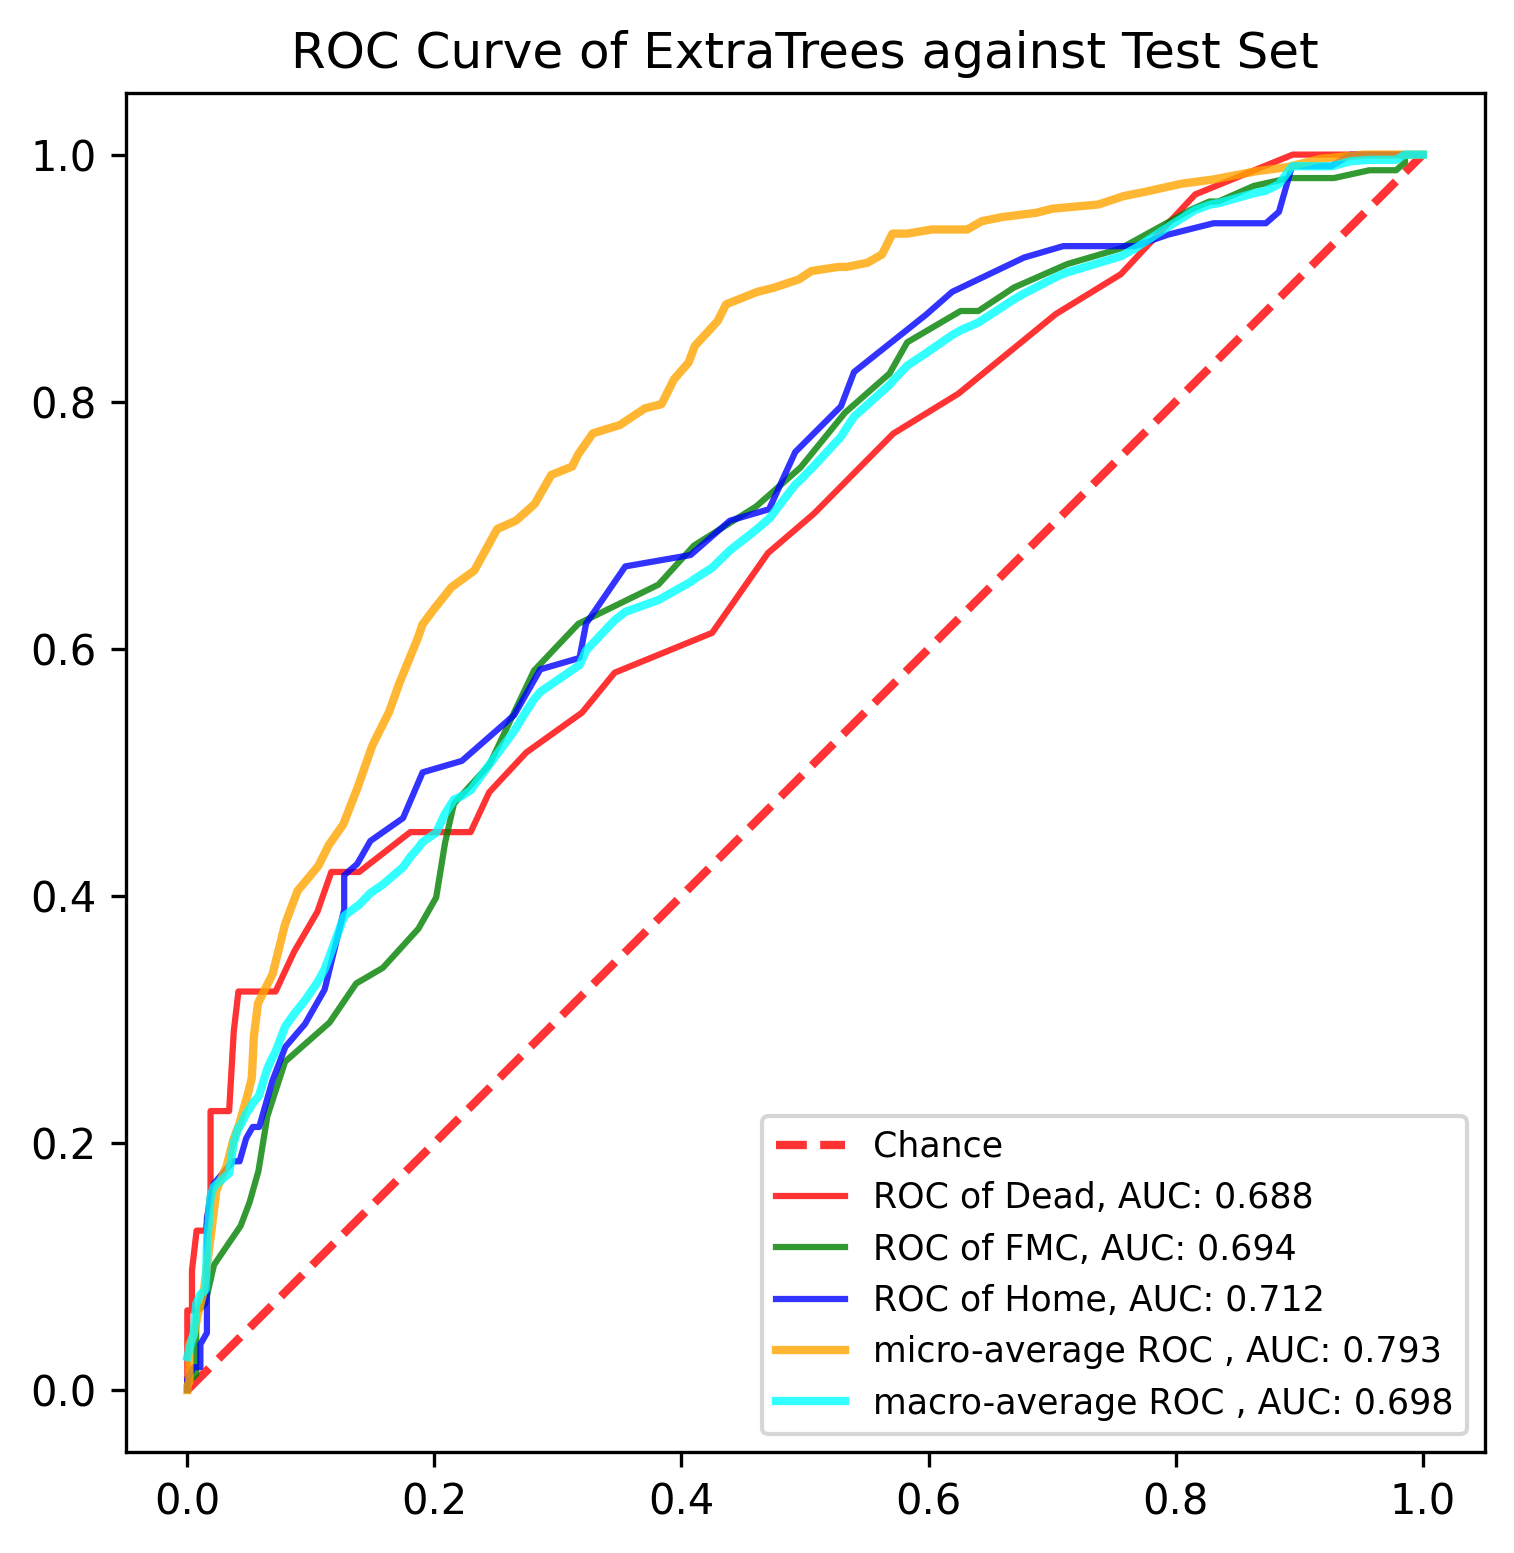

The table this chart was drawn from, first rows:
, y_true, y_proba_0, y_proba_1, y_proba_2, fpr_0, fpr_1, fpr_2, tpr_0, tpr_1, tpr_2, threshold_0, threshold_1, threshold_2, fpr_micro, tpr_micro, fpr_macro, tpr_macro
0, 1, 0.02, 0.63, 0.35, 0.0, 0.0, 0.0, 0.0, 0.0, 0.0, 1.49, 1.8, 1.73, 0.0, 0.0, 0.0, 0.0267
1, 0, 0.49, 0.47, 0.04, 0.0, 0.0, 0.0, 0.03226, 0.006329, 0.009259, 0.49, 0.8, 0.73, 0.0, 0.003367, 0.003759, 0.04075
2, 0, 0.17, 0.44, 0.39, 0.0, 0.007194, 0.005291, 0.06452, 0.01266, 0.01852, 0.42, 0.78, 0.71, 0.001684, 0.006734, 0.005291, 0.04647
3, 0, 0.24, 0.64, 0.12, 0.003759, 0.007194, 0.01058, 0.06452, 0.02532, 0.01852, 0.41, 0.77, 0.7, 0.001684, 0.01347, 0.007194, 0.06935
4, 0, 0.25, 0.64, 0.11, 0.003759, 0.007194, 0.01058, 0.09677, 0.03797, 0.03704, 0.39, 0.73, 0.68, 0.001684, 0.01684, 0.007519, 0.07038
5, 1, 0.1, 0.61, 0.29, 0.007519, 0.007194, 0.01587, 0.129, 0.06329, 0.0463, 0.35, 0.72, 0.66, 0.001684, 0.02357, 0.01058, 0.07745
6, 1, 0.07, 0.53, 0.4, 0.01504, 0.01439, 0.01587, 0.129, 0.06962, 0.07407, 0.34, 0.71, 0.63, 0.001684, 0.03704, 0.01439, 0.08078
7, 1, 0.19, 0.54, 0.27, 0.0188, 0.02158, 0.01587, 0.1613, 0.1013, 0.1111, 0.32, 0.7, 0.61, 0.005051, 0.04377, 0.01504, 0.08211
8, 1, 0.16, 0.5, 0.34, 0.0188, 0.04317, 0.01587, 0.2258, 0.1329, 0.1389, 0.28, 0.69, 0.59, 0.008418, 0.06061, 0.01587, 0.1171
9, 1, 0.03, 0.49, 0.48, 0.03383, 0.05036, 0.02116, 0.2258, 0.1519, 0.1667, 0.26, 0.68, 0.58, 0.01347, 0.08081, 0.0188, 0.1564
10, 1, 0.05, 0.38, 0.57, 0.03759, 0.05755, 0.03704, 0.2903, 0.1772, 0.1852, 0.25, 0.67, 0.57, 0.01684, 0.1077, 0.02116, 0.164
11, 1, 0.03, 0.64, 0.33, 0.04135, 0.06475, 0.04233, 0.3226, 0.2215, 0.1852, 0.24, 0.66, 0.56, 0.02357, 0.1616, 0.02158, 0.1647
12, 1, 0.07, 0.72, 0.21, 0.06391, 0.07914, 0.04762, 0.3226, 0.2658, 0.2037, 0.23, 0.65, 0.55, 0.03199, 0.1818, 0.03383, 0.1755
13, 1, 0.1, 0.42, 0.48, 0.07143, 0.1151, 0.05291, 0.3226, 0.2975, 0.213, 0.22, 0.64, 0.54, 0.03704, 0.202, 0.03704, 0.1966
14, 1, 0.09, 0.66, 0.25, 0.08647, 0.1367, 0.0582, 0.3548, 0.3291, 0.213, 0.21, 0.63, 0.53, 0.04209, 0.2155, 0.03759, 0.2001
15, 1, 0.21, 0.72, 0.07, 0.1053, 0.1583, 0.06878, 0.3871, 0.3418, 0.25, 0.2, 0.62, 0.51, 0.04882, 0.2391, 0.04135, 0.2127
16, 2, 0.05, 0.55, 0.4, 0.1165, 0.1871, 0.07937, 0.4194, 0.3734, 0.2778, 0.19, 0.61, 0.5, 0.05219, 0.2525, 0.04233, 0.2131
17, 0, 0.03, 0.5, 0.47, 0.1391, 0.2014, 0.09524, 0.4194, 0.3987, 0.2963, 0.18, 0.6, 0.49, 0.05387, 0.2862, 0.04317, 0.2145
18, 2, 0.07, 0.64, 0.29, 0.1805, 0.2086, 0.1111, 0.4516, 0.443, 0.3241, 0.17, 0.59, 0.48, 0.05724, 0.3131, 0.04762, 0.2236
19, 1, 0.17, 0.5, 0.33, 0.2068, 0.2158, 0.127, 0.4516, 0.4747, 0.3889, 0.16, 0.58, 0.47, 0.06902, 0.3367, 0.05036, 0.2277
20, 1, 0.05, 0.54, 0.41, 0.2293, 0.2446, 0.127, 0.4516, 0.5063, 0.4167, 0.15, 0.57, 0.46, 0.07912, 0.3771, 0.05291, 0.2321
21, 2, 0.13, 0.56, 0.31, 0.2444, 0.2806, 0.1376, 0.4839, 0.5823, 0.4259, 0.14, 0.56, 0.45, 0.08923, 0.404, 0.05755, 0.2376
22, 0, 0.06, 0.65, 0.29, 0.2744, 0.3165, 0.1481, 0.5161, 0.6203, 0.4444, 0.13, 0.55, 0.44, 0.1061, 0.4242, 0.0582, 0.2389
23, 1, 0.05, 0.69, 0.26, 0.3195, 0.3813, 0.1746, 0.5484, 0.6519, 0.463, 0.12, 0.54, 0.43, 0.1145, 0.4411, 0.06391, 0.2573
24, 1, 0.21, 0.44, 0.35, 0.3459, 0.4101, 0.1905, 0.5806, 0.6835, 0.5, 0.11, 0.53, 0.42, 0.1263, 0.4579, 0.06475, 0.26
25, 1, 0.06, 0.59, 0.35, 0.4248, 0.4604, 0.2222, 0.6129, 0.7152, 0.5093, 0.1, 0.52, 0.41, 0.138, 0.4882, 0.06878, 0.2688
26, 2, 0.17, 0.56, 0.27, 0.4699, 0.4964, 0.2646, 0.6774, 0.7468, 0.5463, 0.09, 0.51, 0.4, 0.1498, 0.5219, 0.07143, 0.2739
27, 1, 0.23, 0.42, 0.35, 0.5075, 0.5324, 0.2857, 0.7097, 0.7911, 0.5833, 0.08, 0.5, 0.39, 0.1633, 0.5488, 0.07914, 0.294
28, 1, 0.17, 0.56, 0.27, 0.5714, 0.5683, 0.3175, 0.7742, 0.8228, 0.5926, 0.07, 0.49, 0.38, 0.1717, 0.5724, 0.07937, 0.2945
29, 1, 0.01, 0.5, 0.49, 0.6241, 0.5827, 0.3228, 0.8065, 0.8481, 0.6204, 0.06, 0.48, 0.37, 0.1869, 0.6094, 0.08647, 0.3044
30, 1, 0.03, 0.68, 0.29, 0.703, 0.6259, 0.3545, 0.871, 0.8734, 0.6667, 0.05, 0.47, 0.36, 0.1902, 0.6195, 0.09524, 0.3154
31, 1, 0.02, 0.5, 0.48, 0.7556, 0.6403, 0.4074, 0.9032, 0.8734, 0.6759, 0.04, 0.46, 0.35, 0.2003, 0.633, 0.1053, 0.3299
32, 1, 0.05, 0.72, 0.23, 0.8158, 0.6691, 0.4392, 0.9677, 0.8924, 0.7037, 0.03, 0.45, 0.34, 0.2138, 0.6498, 0.1111, 0.3406
33, 1, 0.02, 0.62, 0.36, 0.8947, 0.7122, 0.4709, 1.0, 0.9114, 0.713, 0.02, 0.44, 0.33, 0.2323, 0.6633, 0.1151, 0.351
34, 0, 0.08, 0.49, 0.43, 0.9624, 0.7554, 0.4921, 1.0, 0.9241, 0.7593, 0.01, 0.43, 0.32, 0.2508, 0.697, 0.1165, 0.3551
35, 0, 0.03, 0.48, 0.49, 1.0, 0.8129, 0.5291, 1.0, 0.9557, 0.7963, 0.0, 0.42, 0.31, 0.266, 0.7037, 0.127, 0.3836
36, 1, 0.17, 0.56, 0.27, , 0.8273, 0.5397, , 0.962, 0.8241, , 0.41, 0.3, 0.2811, 0.7172, 0.1367, 0.3912
37, 1, 0.06, 0.67, 0.27, , 0.8345, 0.5979, , 0.962, 0.8704, , 0.4, 0.29, 0.2946, 0.7407, 0.1376, 0.3916
38, 2, 0.04, 0.45, 0.51, , 0.8633, 0.619, , 0.9747, 0.8889, , 0.39, 0.28, 0.3114, 0.7475, 0.1391, 0.3928
39, 1, 0.05, 0.69, 0.26, , 0.8921, 0.6772, , 0.981, 0.9167, , 0.38, 0.27, 0.3165, 0.7576, 0.1481, 0.4022
40, 1, 0.04, 0.39, 0.57, , 0.9065, 0.709, , 0.981, 0.9259, , 0.37, 0.26, 0.3283, 0.7744, 0.1583, 0.4092
41, 0, 0.11, 0.6, 0.29, , 0.9137, 0.7672, , 0.981, 0.9259, , 0.36, 0.25, 0.3502, 0.7811, 0.1746, 0.4232
42, 2, 0.04, 0.62, 0.34, , 0.9281, 0.7937, , 0.981, 0.9352, , 0.35, 0.24, 0.3704, 0.7946, 0.1805, 0.4315
43, 0, 0.07, 0.71, 0.22, , 0.9568, 0.8307, , 0.9873, 0.9444, , 0.34, 0.23, 0.3838, 0.798, 0.1871, 0.439
44, 2, 0.03, 0.33, 0.64, , 0.9712, 0.8413, , 0.9873, 0.9444, , 0.33, 0.22, 0.3939, 0.8182, 0.1905, 0.4437
45, 2, 0.06, 0.52, 0.42, , 0.9784, 0.873, , 0.9873, 0.9444, , 0.32, 0.21, 0.4057, 0.8316, 0.2014, 0.4512
46, 1, 0.07, 0.57, 0.36, , 0.9856, 0.8836, , 0.9937, 0.9537, , 0.3, 0.2, 0.4108, 0.8451, 0.2068, 0.4626
47, 2, 0.1, 0.39, 0.51, , 0.9856, 0.8942, , 1.0, 0.9907, , 0.28, 0.19, 0.4293, 0.8653, 0.2086, 0.4666
48, 1, 0.1, 0.64, 0.26, , 1.0, 0.9048, , 1.0, 0.9907, , 0.27, 0.17, 0.436, 0.8788, 0.2158, 0.4779
49, 2, 0.05, 0.61, 0.34, , , 0.9206, , , 0.9907, , , 0.16, 0.4613, 0.8889, 0.2222, 0.4809
50, 1, 0.12, 0.43, 0.45, , , 0.9259, , , 0.9907, , , 0.15, 0.4747, 0.8923, 0.2293, 0.4855
51, 2, 0.08, 0.42, 0.5, , , 0.9418, , , 1.0, , , 0.14, 0.4949, 0.899, 0.2444, 0.5062
52, 2, 0.02, 0.43, 0.55, , , 0.9524, , , 1.0, , , 0.13, 0.5051, 0.9057, 0.2446, 0.5064
53, 2, 0.12, 0.62, 0.26, , , 0.9735, , , 1.0, , , 0.12, 0.5269, 0.9091, 0.2646, 0.5334
54, 2, 0.01, 0.52, 0.47, , , 1.0, , , 1.0, , , 0.04, 0.5337, 0.9091, 0.2744, 0.5497
55, 1, 0.01, 0.61, 0.38, , , , , , , , , , 0.5505, 0.9125, 0.2806, 0.559
56, 2, 0.16, 0.49, 0.35, , , , , , , , , , 0.5623, 0.9192, 0.2857, 0.5651
57, 0, 0.09, 0.48, 0.43, , , , , , , , , , 0.5707, 0.936, 0.3165, 0.5863
58, 1, 0.02, 0.56, 0.42, , , , , , , , , , 0.5825, 0.936, 0.3175, 0.5867
59, 1, 0.13, 0.71, 0.16, , , , , , , , , , 0.6027, 0.9394, 0.3195, 0.5912
... 831 more rows
